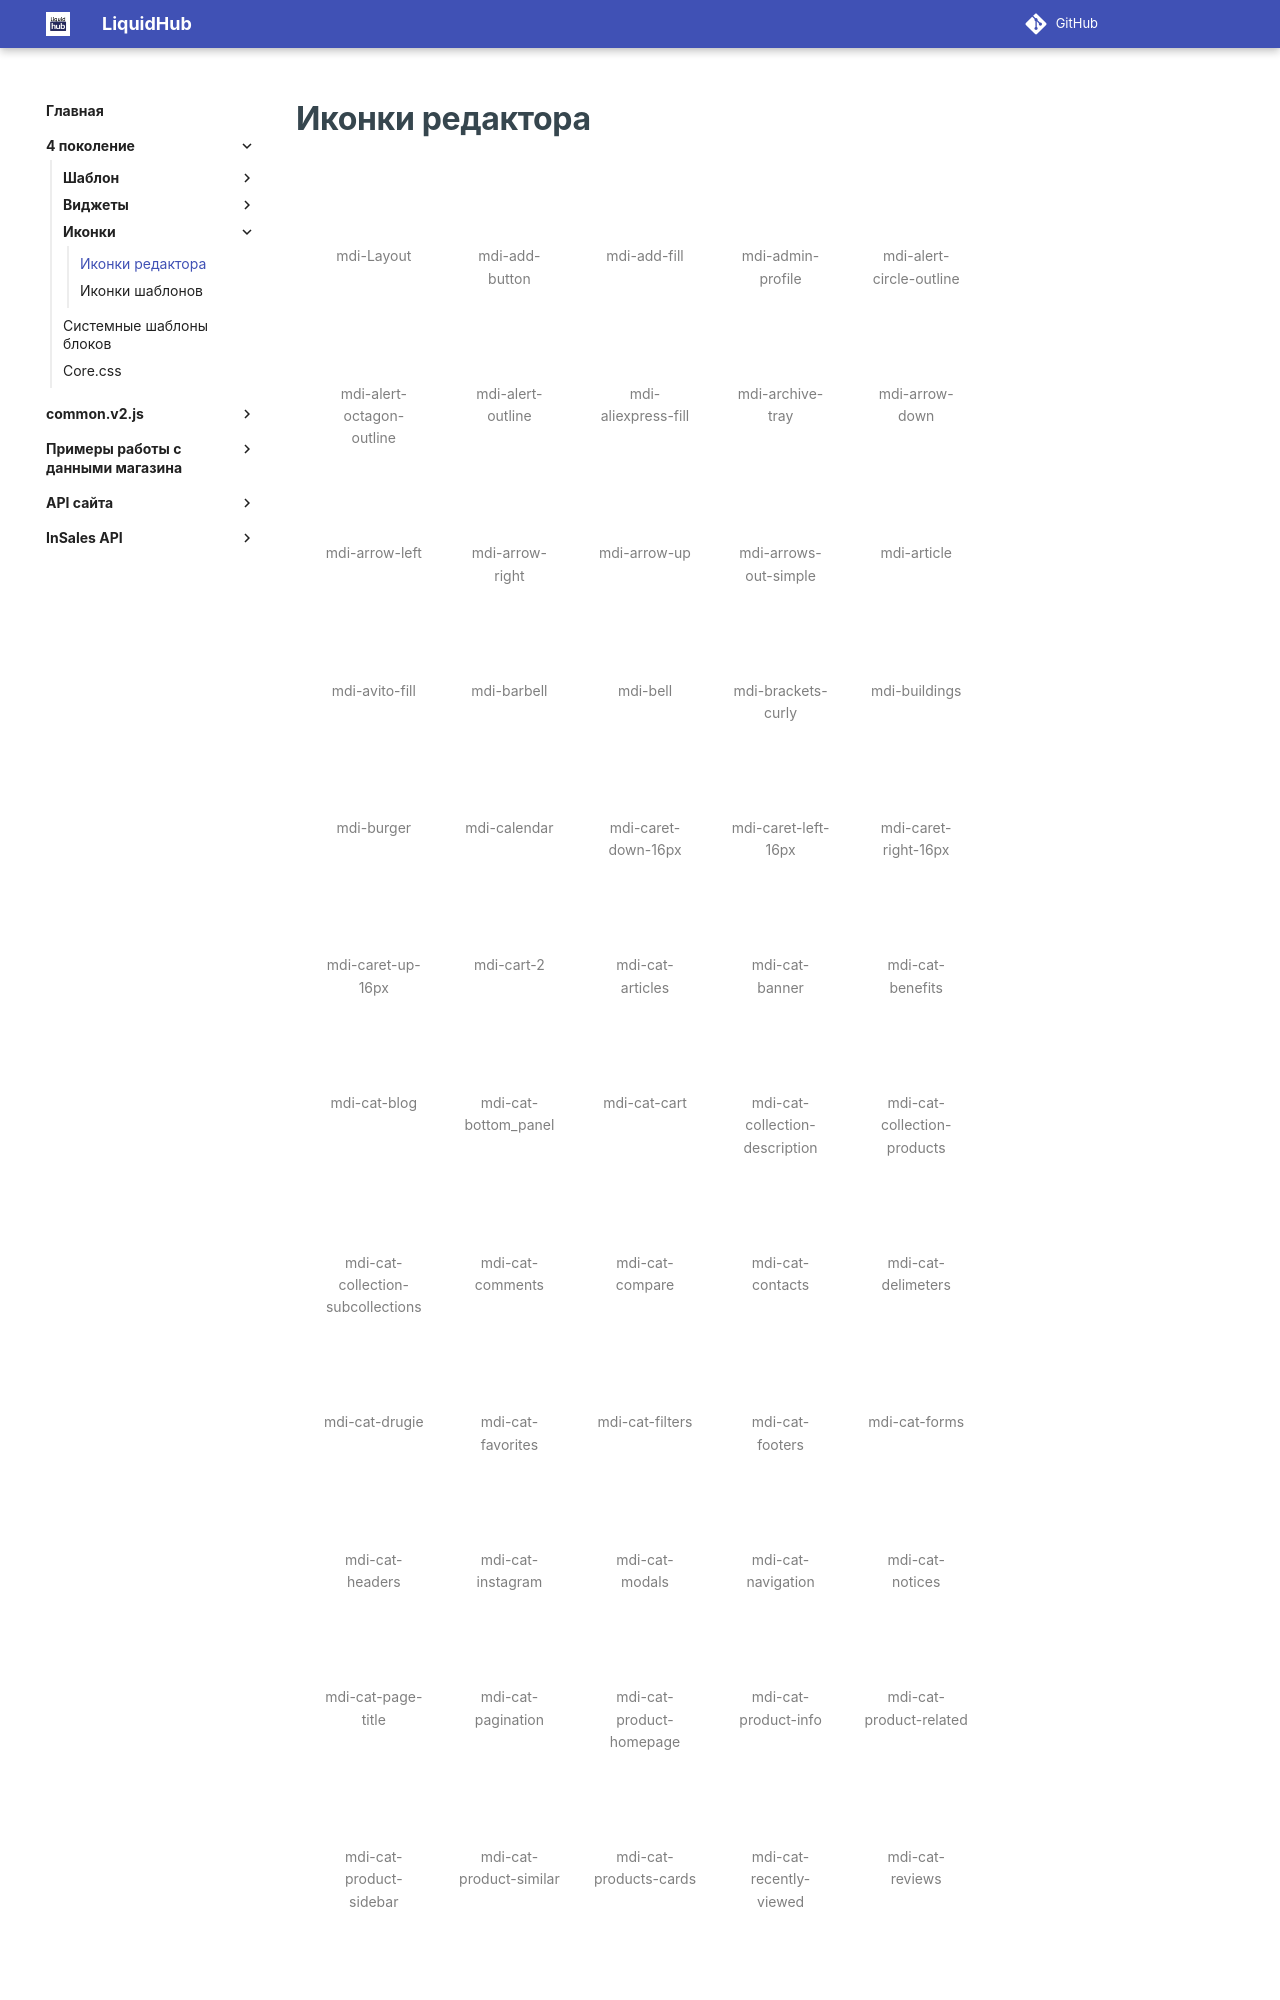

repository: insales/insales-docs-source · page: 4 поколение/Иконки/icons_editor/index.html · generator: mkdocs

---
seo_title: "Иконки редактора InSales: каталог классов"
description: "Каталог иконок редактора InSales с названиями CSS-классов. Найдите нужную иконку для настроек шаблонов и виджетов."
---

# Иконки редактора
